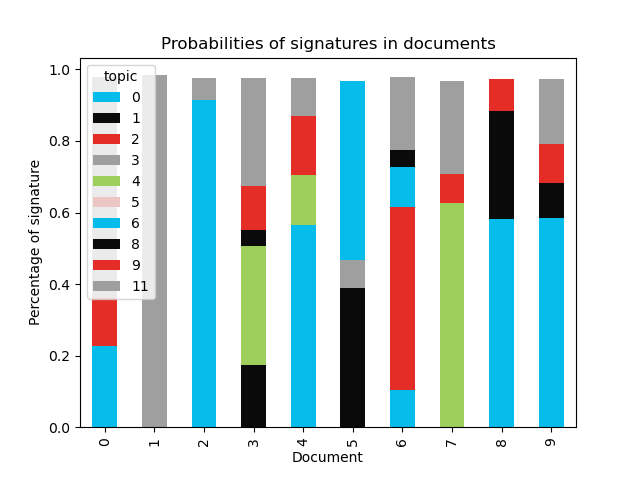

The table this chart was drawn from, first rows:
document, 0, 1, 2, 3, 4, 5, 6, 8, 9, 11
0, 0.2276, , , , , , , , 0.1341, 0.6159
1, , , , 0.1743, , , , , , 0.8095
2, 0.4823, , , , , , 0.4326, , , 0.06225
3, , 0.1737, , , 0.334, , , 0.04223, 0.1254, 0.3005
4, 0.5645, , , , 0.1396, , , , 0.1662, 0.1046
5, , 0.3878, , 0.07949, , , 0.5015, , , 
6, 0.1035, , 0.5126, , , , 0.11, 0.0477, , 0.2045
7, , , , , 0.6276, , , , 0.08124, 0.2598
8, 0.5832, 0.3007, , , , , , , 0.08834, 
9, 0.5845, 0.09919, , , , , , , 0.1074, 0.1834
10, , , , , , , , , 0.9949, 
11, 0.4284, 0.3089, , , 0.1714, , , , , 0.06706
12, , 0.8867, , 0.07897, , , , , , 
13, , 0.2165, , , 0.3537, , 0.2645, , 0.1487, 
14, 0.3566, 0.2777, 0.1381, , , , , , 0.2028, 
15, 0.06001, , , , , , 0.7798, 0.02806, 0.1269, 
16, 0.5074, 0.3506, , , , , , , 0.1159, 
17, , 0.4792, , , 0.2216, , 0.1221, , , 0.154
18, 0.3768, 0.3237, , , 0.0958, , , , 0.1816, 
19, , 0.291, , , 0.1091, , 0.4709, , 0.1015, 
20, , 0.7996, , , , , , , 0.1656, 
21, , 0.1013, , 0.1125, , , , , 0.0187, 0.7636
22, , 0.3691, , 0.1545, 0.3406, , , , , 0.1117
23, , 0.4126, 0.4467, , , , , , , 0.1128
24, , 0.2017, , , 0.3727, , 0.1845, 0.02917, , 0.189
25, , 0.3098, , , 0.3867, , 0.1762, , 0.1047, 
26, 0.4507, 0.3298, , , , , 0.1075, , , 0.08547
27, 0.4698, 0.4953, , , , , , , , 
28, , 0.4333, , , 0.2194, , 0.2115, , 0.1135, 
29, , 0.3993, , 0.4205, , , , , 0.04691, 0.1083
30, 0.5606, 0.1006, 0.06425, , , 0.04768, 0.2105, , , 
31, , 0.3299, , 0.1939, , , , 0.02306, 0.4276, 
32, 0.07528, , , , 0.2812, , , , 0.208, 0.4102
33, , 0.602, , , , , 0.1552, 0.04484, 0.1741, 
34, , 0.9631, , , , , , , , 
35, 0.1555, 0.4199, , , , , , , 0.2794, 0.1211
36, , 0.3376, , 0.2034, , , 0.2244, 0.03415, 0.1791, 
37, 0.1795, 0.6142, , , , , , , 0.07387, 0.1074
38, , 0.3946, , 0.2913, , , 0.144, , 0.1444, 
39, 0.05532, 0.2606, 0.2254, , 0.2441, , , , 0.09916, 0.09812
40, , 0.6769, , , 0.08083, , 0.09337, 0.05494, 0.07715, 
41, 0.3416, 0.1867, , , , , , , 0.2747, 0.1735
42, 0.3972, 0.3548, , , , , , , , 0.2188
43, 0.2628, 0.0914, 0.09641, , , 0.2358, 0.147, , , 0.1662
44, 0.03486, 0.0434, 0.1673, 0.01925, 0.07591, 0.19, 0.4407, , , 0.01632
45, 0.02827, 0.129, 0.2182, 0.08091, 0.09499, 0.3588, 0.04936, 0.01003, 0.02587, 
46, , 0.3073, , , , 0.4414, 0.1838, 0.01898, , 0.04718
47, , , , , , 0.9472, , , , 0.04526
48, , , , , , 0.9809, , , 0.01429, 
49, , 0.2045, , 0.1197, 0.1399, 0.254, 0.1894, 0.0913, , 
50, , 0.3191, , 0.103, 0.2018, 0.08723, 0.287, , , 
51, , 0.263, 0.04231, 0.093, 0.2367, 0.3617, , , , 
52, 0.1087, 0.1067, , 0.09043, 0.1944, 0.1098, 0.05495, 0.3048, 0.02473, 
53, 0.01512, , , , , , 0.1517, 0.8328, , 
54, 0.1655, 0.1567, 0.1858, , 0.04612, 0.04672, 0.3048, , 0.01845, 0.07546
55, , 0.1745, , , , 0.1941, 0.5694, 0.01377, 0.04302, 
56, , , , 0.02393, , 0.9701, , , , 
57, 0.0531, 0.156, 0.2479, 0.07924, 0.05358, 0.3478, 0.02656, 0.01478, 0.02041, 
58, 0.06981, 0.0499, 0.113, 0.03781, 0.1702, 0.1514, , 0.4073, , 
59, 0.03877, , , 0.03406, 0.0481, 0.02906, 0.1956, 0.654, , 
... 166 more rows
